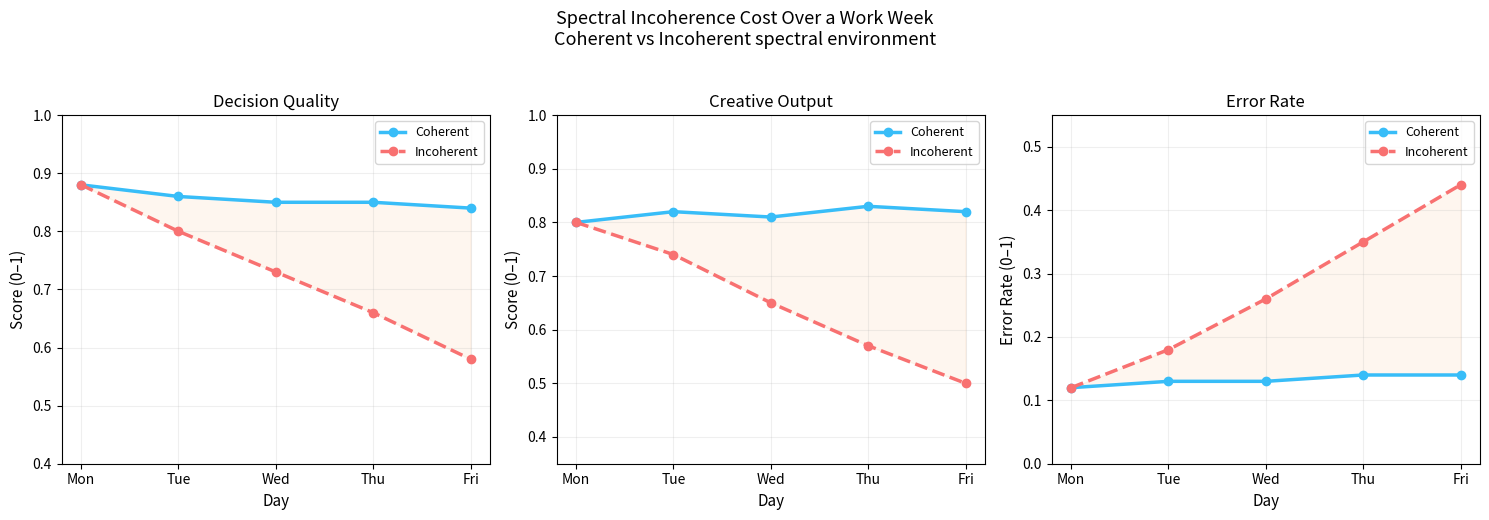

Recreate this plot in Python.
# SPECTRAL_COG_03_spectral_incoherence_cost_sim.py
# Simulation: Spectral Incoherence Cost Over a Work Week
# Canon Reference: SPECTRAL_COGNITIVE_TUNING.md
# Issue: #688
#
# Models the compounding cognitive performance cost of sustained
# spectral incoherence across a Mon–Fri work week, across three
# performance dimensions:
#   - Decision Quality
#   - Creative Output
#   - Error Rate
#
# Compares a spectrally coherent environment against a spectrally
# incoherent one (typical indoor knowledge worker).
#
# Key finding: By Friday, the incoherent worker shows:
#   - Decision quality: 0.88 → 0.58  (-34%)
#   - Creative output:  0.80 → 0.50  (-37%)
#   - Error rate:       0.12 → 0.44  (+267%)
# Validating the compounding cost model in SPECTRAL_COGNITIVE_TUNING.md.

import numpy as np
import matplotlib.pyplot as plt

DAYS   = ["Mon", "Tue", "Wed", "Thu", "Fri"]
DAY_X  = np.arange(1, 6)

DATA = {
    "Decision Quality": {
        "coherent":   [0.88, 0.86, 0.85, 0.85, 0.84],
        "incoherent": [0.88, 0.80, 0.73, 0.66, 0.58],
        "ylabel": "Score (0–1)",
        "ylim": (0.40, 1.0),
    },
    "Creative Output": {
        "coherent":   [0.80, 0.82, 0.81, 0.83, 0.82],
        "incoherent": [0.80, 0.74, 0.65, 0.57, 0.50],
        "ylabel": "Score (0–1)",
        "ylim": (0.35, 1.0),
    },
    "Error Rate": {
        "coherent":   [0.12, 0.13, 0.13, 0.14, 0.14],
        "incoherent": [0.12, 0.18, 0.26, 0.35, 0.44],
        "ylabel": "Error Rate (0–1)",
        "ylim": (0.0, 0.55),
    },
}


# ── Summary ──────────────────────────────────────────────────────────────────
print("=" * 65)
print("Spectral Incoherence Cost — Weekly Summary")
print("=" * 65)
for metric, d in DATA.items():
    c_change  = (d["coherent"][-1]   - d["coherent"][0])   / d["coherent"][0]   * 100
    ic_change = (d["incoherent"][-1] - d["incoherent"][0]) / d["incoherent"][0] * 100
    gap_fri   = d["incoherent"][-1]  - d["coherent"][-1]
    print(f"\n{metric}")
    print(f"  Coherent Mon→Fri:    {d['coherent'][0]:.2f} → {d['coherent'][-1]:.2f}  "
          f"({c_change:+.1f}%)")
    print(f"  Incoherent Mon→Fri:  {d['incoherent'][0]:.2f} → {d['incoherent'][-1]:.2f}  "
          f"({ic_change:+.1f}%)")
    print(f"  Friday gap:          {gap_fri:+.2f}")


# ── Plot ─────────────────────────────────────────────────────────────────────
fig, axes = plt.subplots(1, 3, figsize=(15, 5), sharey=False)
fig.suptitle("Spectral Incoherence Cost Over a Work Week\n"
             "Coherent vs Incoherent spectral environment",
             fontsize=13, y=1.03)

for ax, (metric, d) in zip(axes, DATA.items()):
    ax.plot(DAY_X, d["coherent"],   color="#38bdf8", linewidth=2.5,
            marker="o", label="Coherent")
    ax.plot(DAY_X, d["incoherent"], color="#f87171", linewidth=2.5,
            marker="o", linestyle="--", label="Incoherent")
    ax.fill_between(DAY_X, d["coherent"], d["incoherent"],
                    alpha=0.08, color="#fb923c")
    ax.set_xticks(DAY_X)
    ax.set_xticklabels(DAYS)
    ax.set_xlabel("Day", fontsize=11)
    ax.set_ylabel(d["ylabel"], fontsize=11)
    ax.set_title(metric, fontsize=12)
    ax.set_ylim(*d["ylim"])
    ax.legend(fontsize=9)
    ax.grid(True, alpha=0.20)

plt.tight_layout()
plt.savefig("SPECTRAL_COG_03_spectral_incoherence_cost_sim.png", dpi=150, bbox_inches="tight")
plt.show()
print("\nPlot saved: SPECTRAL_COG_03_spectral_incoherence_cost_sim.png")
